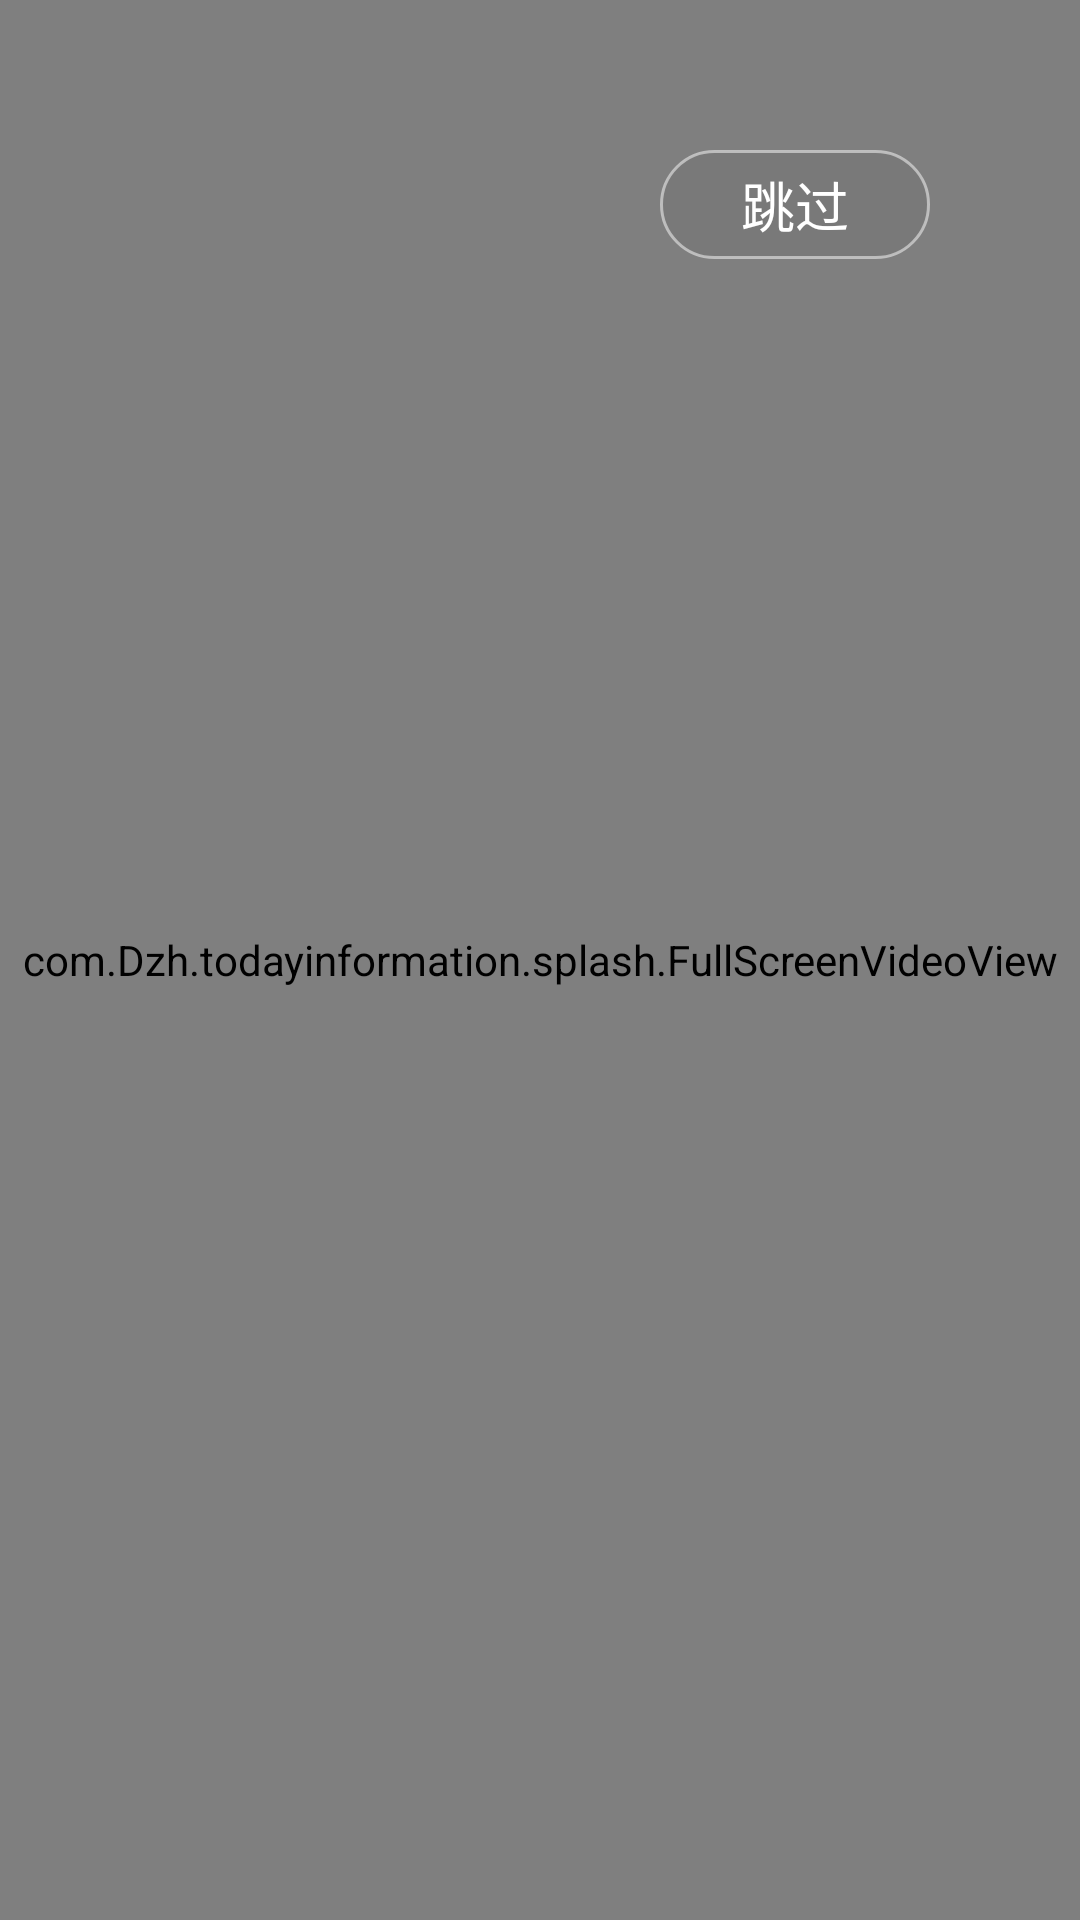

Here is an Android app screen rendered from its layout file. Give the layout XML and the strings, colors and styles it references.
<!-- AndroidManifest.xml: activity theme FullScreen -->
<!-- res/layout/activity_splash.xml -->
<?xml version="1.0" encoding="utf-8"?>
<FrameLayout
    xmlns:android="http://schemas.android.com/apk/res/android"
    xmlns:app="http://schemas.android.com/apk/res-auto"
    xmlns:tools="http://schemas.android.com/tools"
    android:layout_width="match_parent"
    android:layout_height="match_parent"
    tools:context=".splash.SplashActivity">

    <com.Dzh.todayinformation.splash.FullScreenVideoView
        android:id="@+id/vv_play"
        style="@style/video_view_style" />

    <TextView
        android:id="@+id/tv_splash_timer"
        android:layout_gravity="right"
        android:gravity="center"
        android:layout_width="90dp"
        android:layout_height="wrap_content"
        android:text="跳过"
        android:textColor="@color/colorWrite"
        android:layout_marginTop="50dp"
        android:layout_marginRight="50dp"
        android:textSize="18dp"
        android:background="@drawable/shape_splash"/>

</FrameLayout>
<!-- resources referenced by this layout -->
<resources>
  <color name="colorWrite">#ffffffff</color>
  <!-- drawable shape_splash (drawable) -->
  <?xml version="1.0" encoding="utf-8"?>
  <shape xmlns:android="http://schemas.android.com/apk/res/android">
  
      <corners android:radius="20dp"/>
      <solid android:color="@color/colorBlack_95"/>
      <padding android:bottom="5dp" android:top="5dp" android:left="25dp" android:right="25dp"/>
      <stroke
          android:width="1dp"
          android:color="@color/colorWriteStroke"/>
  </shape>
  <style name="video_view_style">
          <item name="android:layout_width">match_parent</item>
          <item name="android:layout_height">match_parent</item>
      </style>
  <style name="FullScreen" parent="AppTheme">
          <item name="android:windowFullscreen">true</item>
          <item name="windowActionBar">false</item>
          <item name="windowNoTitle">true</item>
      </style>
  <color name="colorBlack_95">#0c040404</color>
  <color name="colorWriteStroke">#7fffffff</color>
  <style name="AppTheme" parent="Theme.AppCompat.Light.DarkActionBar">
          
          <item name="colorPrimary">@color/colorPrimary</item>
          <item name="colorPrimaryDark">@color/colorPrimaryDark</item>
          <item name="colorAccent">@color/colorAccent</item>
      </style>
  <color name="colorPrimary">#008577</color>
  <color name="colorPrimaryDark">#00574B</color>
  <color name="colorAccent">#D81B60</color>
</resources>
